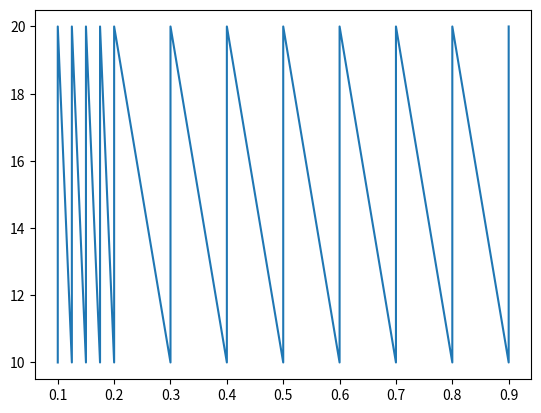

Source code (Python):
import matplotlib.pyplot as plt

V = [10,15,20,10,15,20,10,15,20,10,15,20,10,15,20,10,15,20,10,15,20,10,15,20,10,15,20,10,15,20,10,15,20,10,15,20]
I = [0.1,0.1,0.1,0.125,0.125,0.125,0.15,0.15,0.15,0.175,0.175,0.175,0.2,0.2,0.2,0.3,0.3,0.3,0.4,0.4,0.4,0.5,0.5,0.5,0.6,0.6,0.6,0.7,0.7,0.7,0.8,0.8,0.8,0.9,0.9,0.9]
plt.plot(I, V)
plt.show()